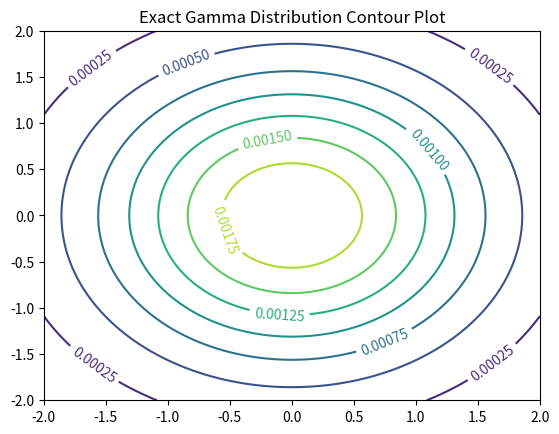
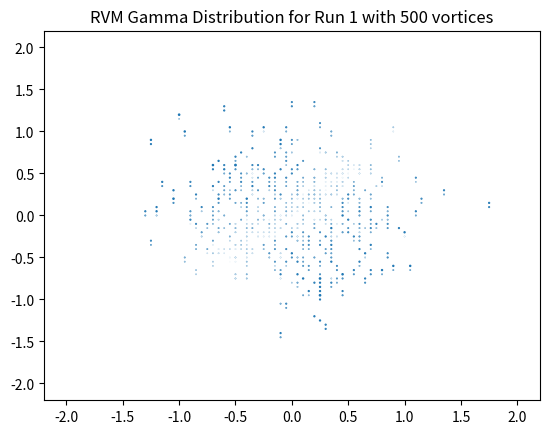
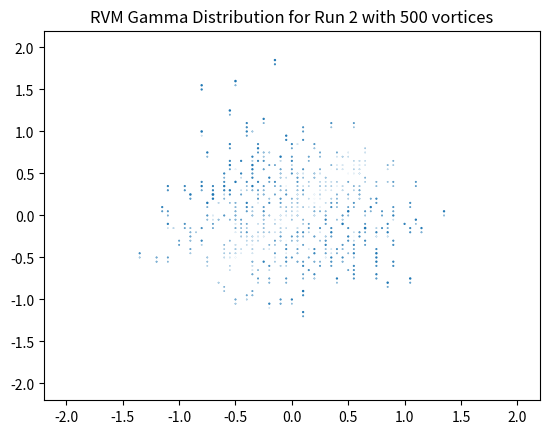
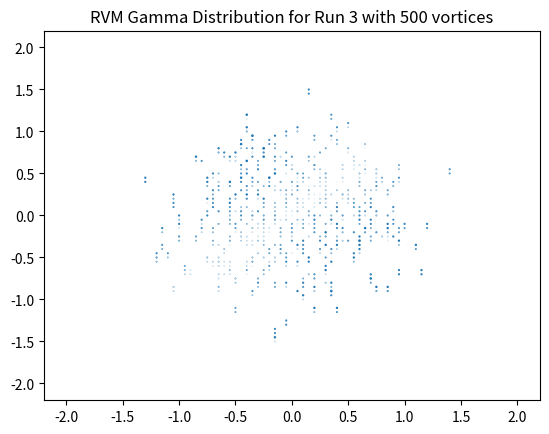
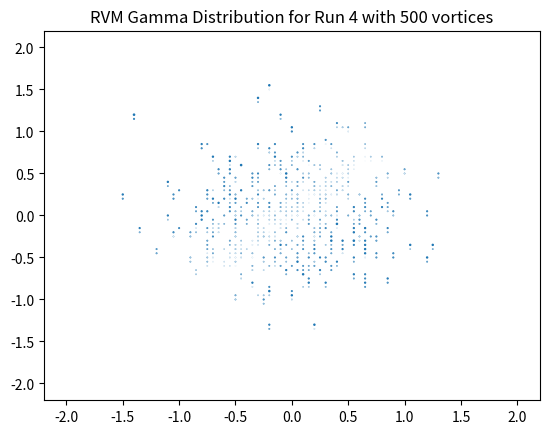
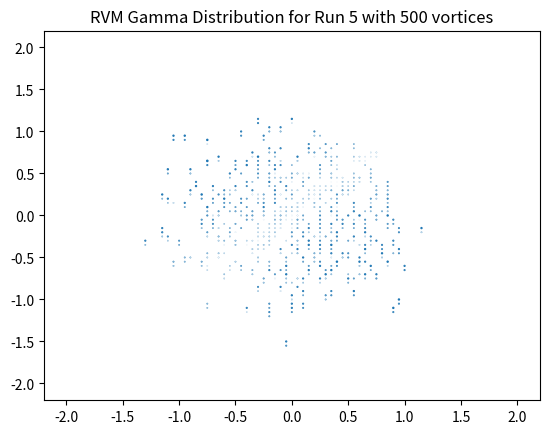
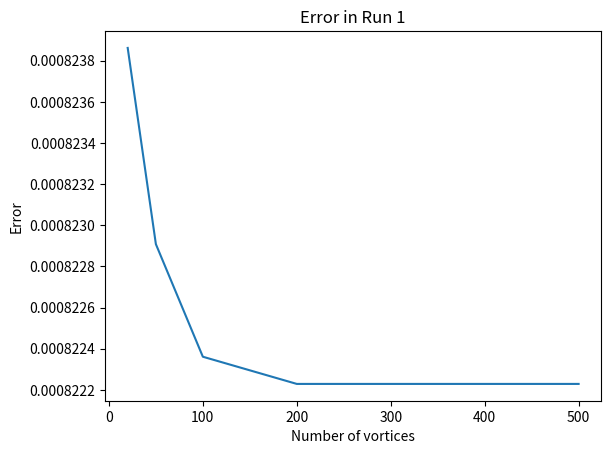
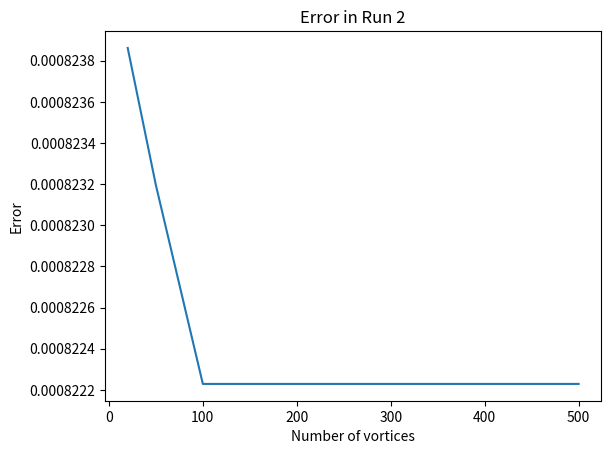
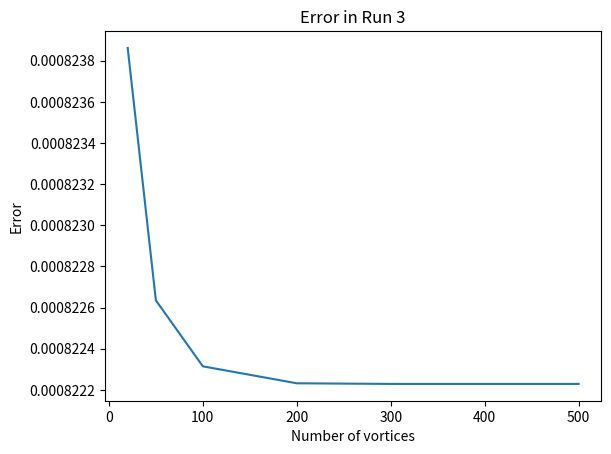
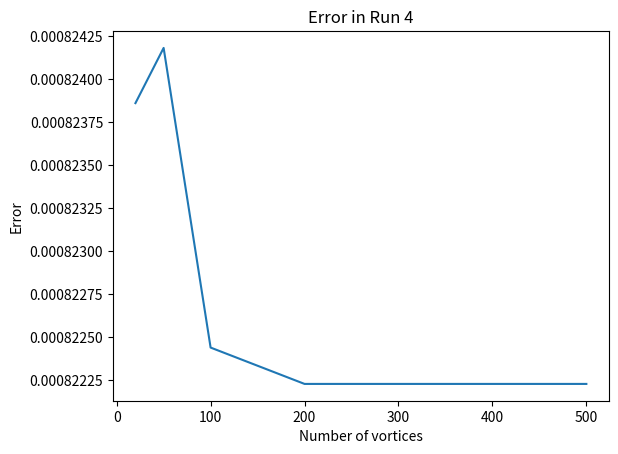
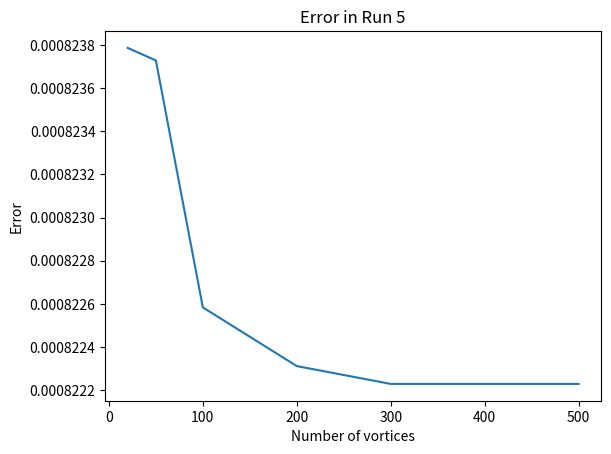

Reproduce these figures in Python, in order.
import numpy as np
from matplotlib import pyplot as plt
from matplotlib.backends.backend_pdf import PdfPages

class mesh:
    def __init__(self, h = 0.05, x_max= 2.0, y_max= 2.0):
        self.h = h
        self.x_max = x_max
        self.y_max = y_max
        x = np.arange(-x_max, x_max+h, h)
        y = np.arange(-y_max, y_max+h, h)
        self.x_len = len(x)
        self.y_len = len(y)
        self.x, self.y = np.meshgrid(x, y)

def vorticity_actual(z, nu, t):
    a = 1/(4*nu*t)
    gamma = a* np.exp(-abs(z)**2/a)/np.pi
    return gamma

def generate_vortices(n, sigma=1.0,  mean=0.0):
    x = np.random.normal(mean, sigma, n)
    y = np.random.normal(mean, sigma, n)
    return x + 1j*y

def rvm(n, mesh, gamma_init=1.0, nu=0.1, t=1.0):
    sigma = np.sqrt(2*nu*t)
    z_vor = generate_vortices(n, sigma)
    gamma = np.zeros((mesh.x_len, mesh.y_len))
    for i in range(n):
        p = int(abs(z_vor[i].real - mesh.x[0,0])/mesh.h)
        q = int(abs(z_vor[i].imag - mesh.y[0,0])/mesh.h)
        if (p<n and q<n):
            del_x = z_vor[i].imag - mesh.x[p,q] 
            del_y = z_vor[i].imag - mesh.y[p,q]
            gamma[p, q]     += gamma_init/n*(mesh.h - del_x)*(mesh.h - del_y)
            gamma[p+1, q]   += gamma_init/n*(mesh.h + del_x)*(mesh.h - del_y)
            gamma[p, q+1]   += gamma_init/n*(mesh.h - del_x)*(mesh.h + del_y)
            gamma[p+1, q+1] += gamma_init/n*(mesh.h + del_x)*(mesh.h + del_y)
        elif(p>n and q<n):
            gamma[n, q] += gamma_init * mesh.h**2 /n
        elif(p<n and q>n):
            gamma[p, n] += gamma_init * mesh.h**2 /n
        else:
            gamma[n, n] += gamma_init * mesh.h**2 /n
    return gamma


def exact_sol(mesh, gamma_init=1.0, nu=0.1, t=1.0):
    z = mesh.x +1j*mesh.y
    gamma = gamma_init*vorticity_actual(z, nu, t)*mesh.h**2
    return gamma

def errorandplots(runs=5):
    m1 = mesh()
    gamma_exact = exact_sol(m1)
    n_array = [20, 50, 100, 200, 300, 500]
    plt.figure(1)
    CS = plt.contour(m1.x, m1.y, gamma_exact)
    plt.clabel(CS, inline=1, fontsize=10)
    plt.title('Exact Gamma Distribution Contour Plot')
    pp.savefig()
    for i in range(runs):
        Err = []
        Gamma_rvm = []
        for j, n in enumerate(n_array):
            gamma_rvm = rvm(n, m1)
            Gamma_rvm.append(gamma_rvm)
            error = sum(sum(abs(gamma_rvm - gamma_exact)))/len(gamma_exact)**2
            Err.append(error)
        plt.figure(i+2)
        plt.scatter(m1.x, m1.y, s=2000*Gamma_rvm[5])  #2000 is just to scale the scatter size
        plt.title('RVM Gamma Distribution for Run '+ str(i+1)+' with 500 vortices')
        pp.savefig()
        plt.figure(runs+i+2)
        plt.plot(n_array, Err)
        plt.title('Error in Run '+ str(i+1))
        plt.xlabel('Number of vortices')
        plt.ylabel('Error')
        pp.savefig()
        #plt.close()

if __name__ == '__main__':
    global pp
    pp = PdfPages('a6_130010012.pdf')
    errorandplots()
    #plt.show()
    pp.close()